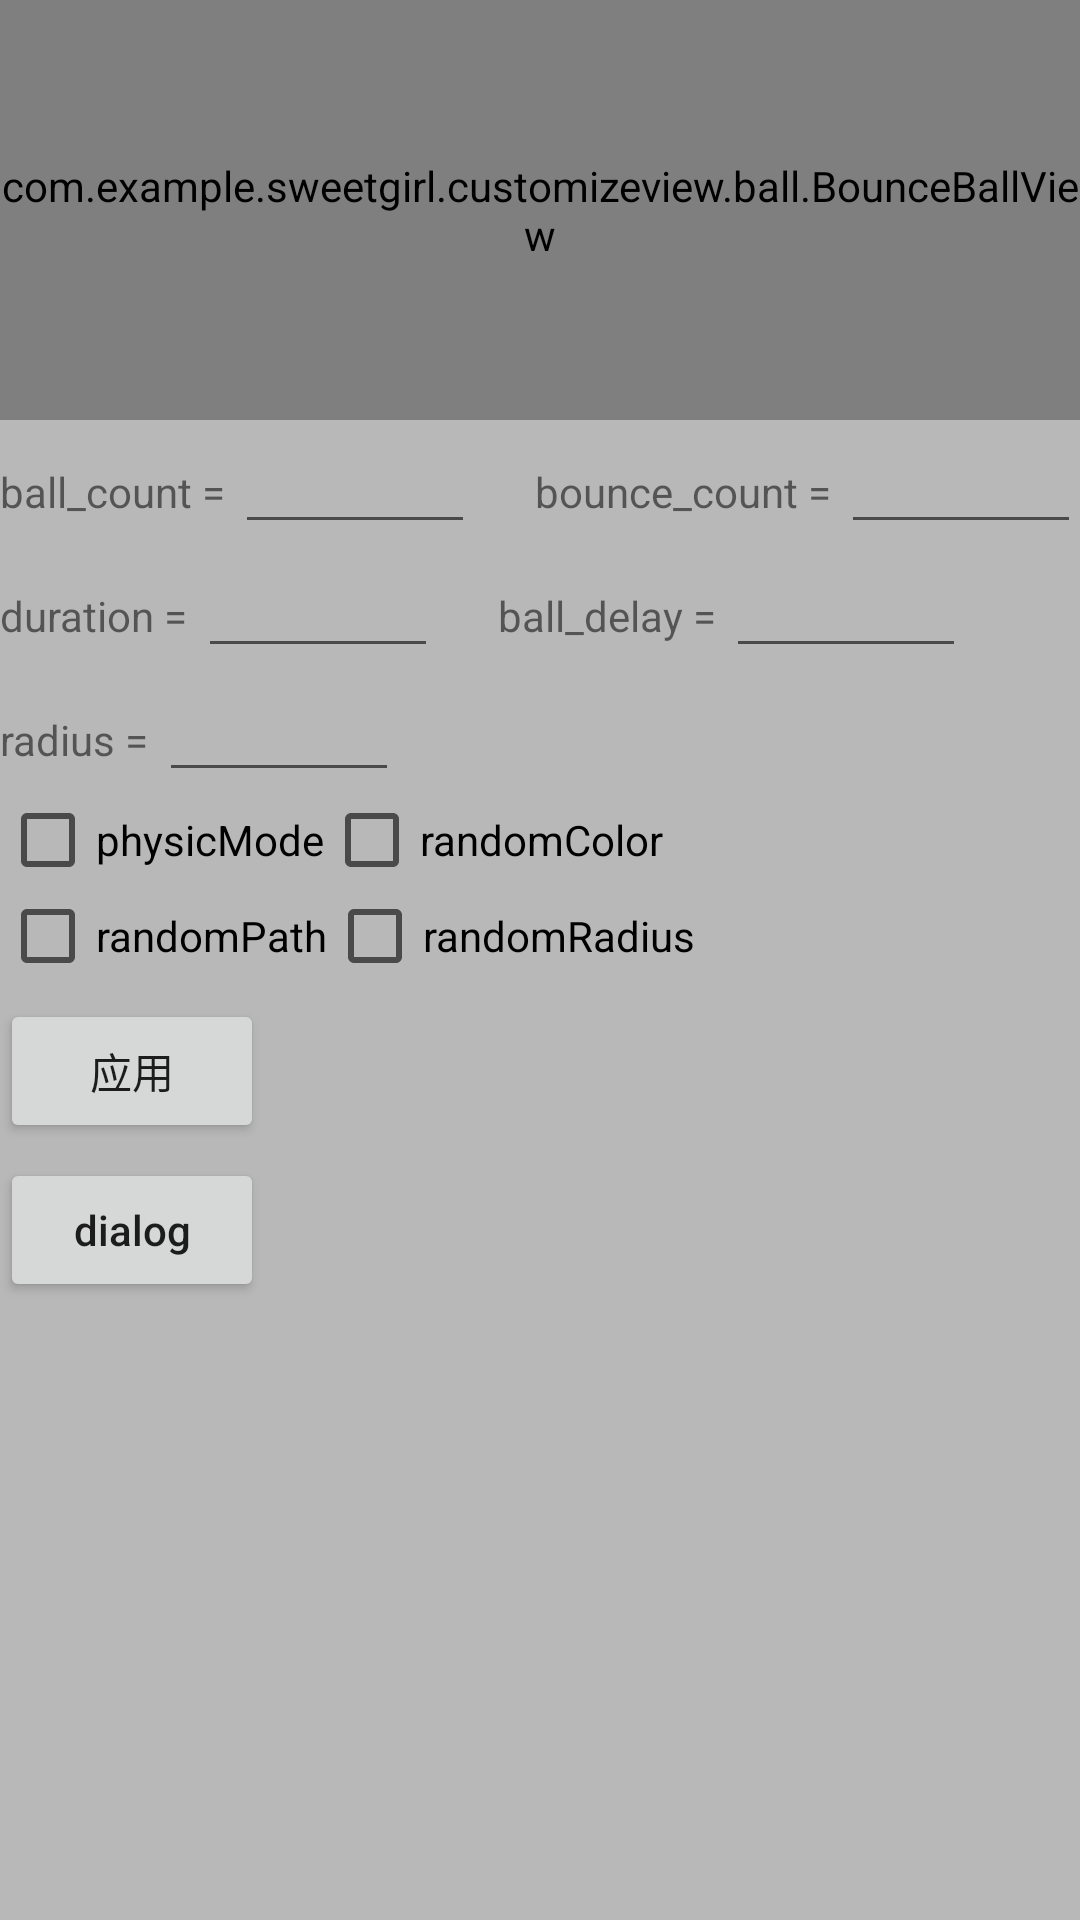

Layout XML and referenced resources for this Android screen:
<!-- AndroidManifest.xml: application theme AppTheme -->
<!-- res/layout/activity_ball.xml -->
<?xml version="1.0" encoding="utf-8"?>
<LinearLayout xmlns:android="http://schemas.android.com/apk/res/android"
    xmlns:tools="http://schemas.android.com/tools"
    xmlns:app="http://schemas.android.com/apk/res-auto"
    android:id="@+id/activity_ball"
    android:layout_width="match_parent"
    android:layout_height="match_parent"
    android:orientation="vertical"
    android:background="#44000000"
    tools:context="com.example.sweetgirl.customizeview.BallActivity">

    <com.example.sweetgirl.customizeview.ball.BounceBallView
        android:layout_width="match_parent"
        android:layout_height="140dp"
        android:id="@+id/bbv1"
        android:background="#ffffff"
        app:anim_duration="3300"
        app:ball_count="15"
        app:ball_delay="220"
        app:bounce_count="3"/>
    <LinearLayout
        android:layout_width="match_parent"
        android:layout_height="wrap_content"
        android:orientation="horizontal">

        <TextView
            android:layout_width="wrap_content"
            android:layout_height="wrap_content"
            android:text="ball_count = "
            tools:ignore="HardcodedText" />

        <EditText
            android:id="@+id/ball_count"
            android:layout_width="80dp"
            android:layout_height="wrap_content"
            android:inputType="number"
            tools:ignore="LabelFor" />

        <TextView
            android:layout_width="wrap_content"
            android:layout_height="wrap_content"
            android:layout_marginLeft="20dp"
            android:text="bounce_count = "
            tools:ignore="HardcodedText,RtlHardcoded" />

        <EditText
            android:id="@+id/bounce_count"
            android:layout_width="80dp"
            android:layout_height="wrap_content"
            android:inputType="number"
            tools:ignore="LabelFor" />
    </LinearLayout>

    <LinearLayout
        android:layout_width="match_parent"
        android:layout_height="wrap_content"
        android:orientation="horizontal">

        <TextView
            android:layout_width="wrap_content"
            android:layout_height="wrap_content"
            android:text="duration = "
            tools:ignore="HardcodedText" />

        <EditText
            android:id="@+id/duration"
            android:layout_width="80dp"
            android:layout_height="wrap_content"
            android:inputType="number"
            tools:ignore="LabelFor" />

        <TextView
            android:layout_width="wrap_content"
            android:layout_height="wrap_content"
            android:layout_marginLeft="20dp"
            android:text="ball_delay = "
            tools:ignore="HardcodedText,RtlHardcoded" />

        <EditText
            android:id="@+id/ball_delay"
            android:layout_width="80dp"
            android:layout_height="wrap_content"
            android:inputType="number"
            tools:ignore="LabelFor" />

    </LinearLayout>

    <LinearLayout
        android:layout_width="match_parent"
        android:layout_height="wrap_content"
        android:orientation="horizontal">

        <TextView
            android:layout_width="wrap_content"
            android:layout_height="wrap_content"
            android:text="radius = "
            tools:ignore="HardcodedText" />

        <EditText
            android:id="@+id/radius"
            android:layout_width="80dp"
            android:layout_height="wrap_content"
            android:inputType="numberDecimal"
            tools:ignore="LabelFor" />
    </LinearLayout>
    <LinearLayout
        android:layout_width="match_parent"
        android:layout_height="wrap_content"
        android:orientation="horizontal">
        <CheckBox
            android:id="@+id/physic_mode"
            android:layout_width="wrap_content"
            android:layout_height="wrap_content"
            android:text="physicMode"
            tools:ignore="HardcodedText" />
        <CheckBox
            android:layout_width="wrap_content"
            android:layout_height="wrap_content"
            android:id="@+id/random_color"
            android:text="randomColor"
            tools:ignore="HardcodedText" />
    </LinearLayout>
    <LinearLayout
        android:layout_width="match_parent"
        android:layout_height="wrap_content"
        android:orientation="horizontal">
        <CheckBox
            android:id="@+id/random_path"
            android:layout_width="wrap_content"
            android:layout_height="wrap_content"
            android:text="randomPath"
            tools:ignore="HardcodedText" />
        <CheckBox
            android:layout_width="wrap_content"
            android:layout_height="wrap_content"
            android:id="@+id/random_radius"
            android:text="randomRadius"
            tools:ignore="HardcodedText" />
    </LinearLayout>

    <Button
        android:id="@+id/b2"
        android:layout_width="wrap_content"
        android:layout_height="wrap_content"
        android:layout_marginTop="5dp"
        android:text="应用"
        android:textAllCaps="false"
        tools:ignore="HardcodedText" />
    <Button
        android:id="@+id/b1"
        android:layout_width="wrap_content"
        android:layout_height="wrap_content"
        android:layout_marginTop="5dp"
        android:text="dialog"
        android:textAllCaps="false"
        tools:ignore="HardcodedText" />

</LinearLayout>
<!-- resources referenced by this layout -->
<resources>
  <style name="AppTheme" parent="Theme.AppCompat.Light.DarkActionBar">
          
          <item name="colorPrimary">@color/colorPrimary</item>
          <item name="colorPrimaryDark">@color/colorPrimaryDark</item>
          <item name="colorAccent">@color/colorAccent</item>
      </style>
  <color name="colorPrimary">#3F51B5</color>
  <color name="colorPrimaryDark">#303F9F</color>
  <color name="colorAccent">#FF4081</color>
</resources>
